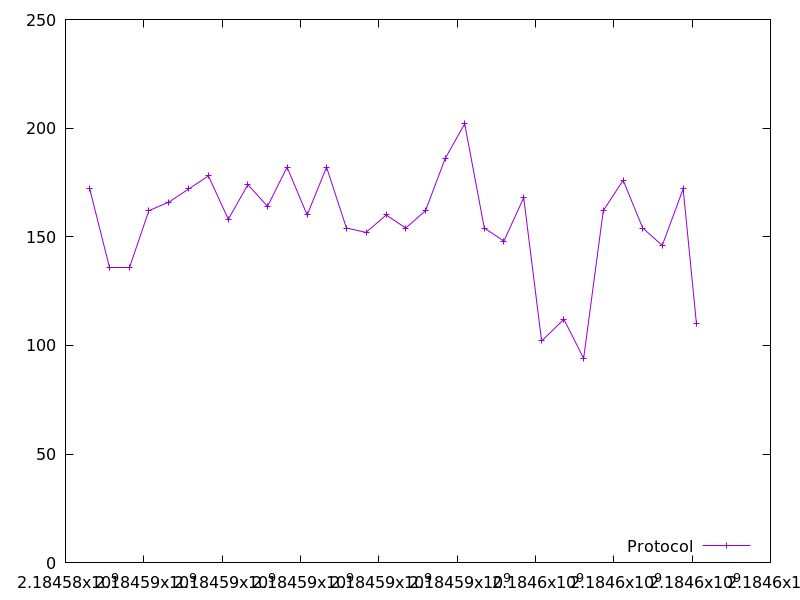

Data behind this chart, as committed beside it:
2184584618.9365506, 172.0
2184585118, 136.0
2184585622, 136.0
2184586129, 162.0
2184586643, 166.0
2184587146, 172.0
2184587650, 178.0
2184588156, 158.0
2184588657, 174.0
2184589158, 164.0
2184589657, 182.0
2184590170, 160.0
2184590666, 182.0
2184591174, 154.0
2184591675, 152.0
2184592188, 160.0
2184592687, 154.0
2184593194, 162.0
2184593694, 186.0
2184594193, 202.0
2184594694, 154.0
2184595195, 148.0
2184595699, 168.0
2184596156, 102.0
2184596726, 112.0
2184597230, 94.0
2184597732, 162.0
2184598238, 176.0
2184598739, 154.0
2184599238, 146.0
2184599771, 172.0
2184600110, 110.0
